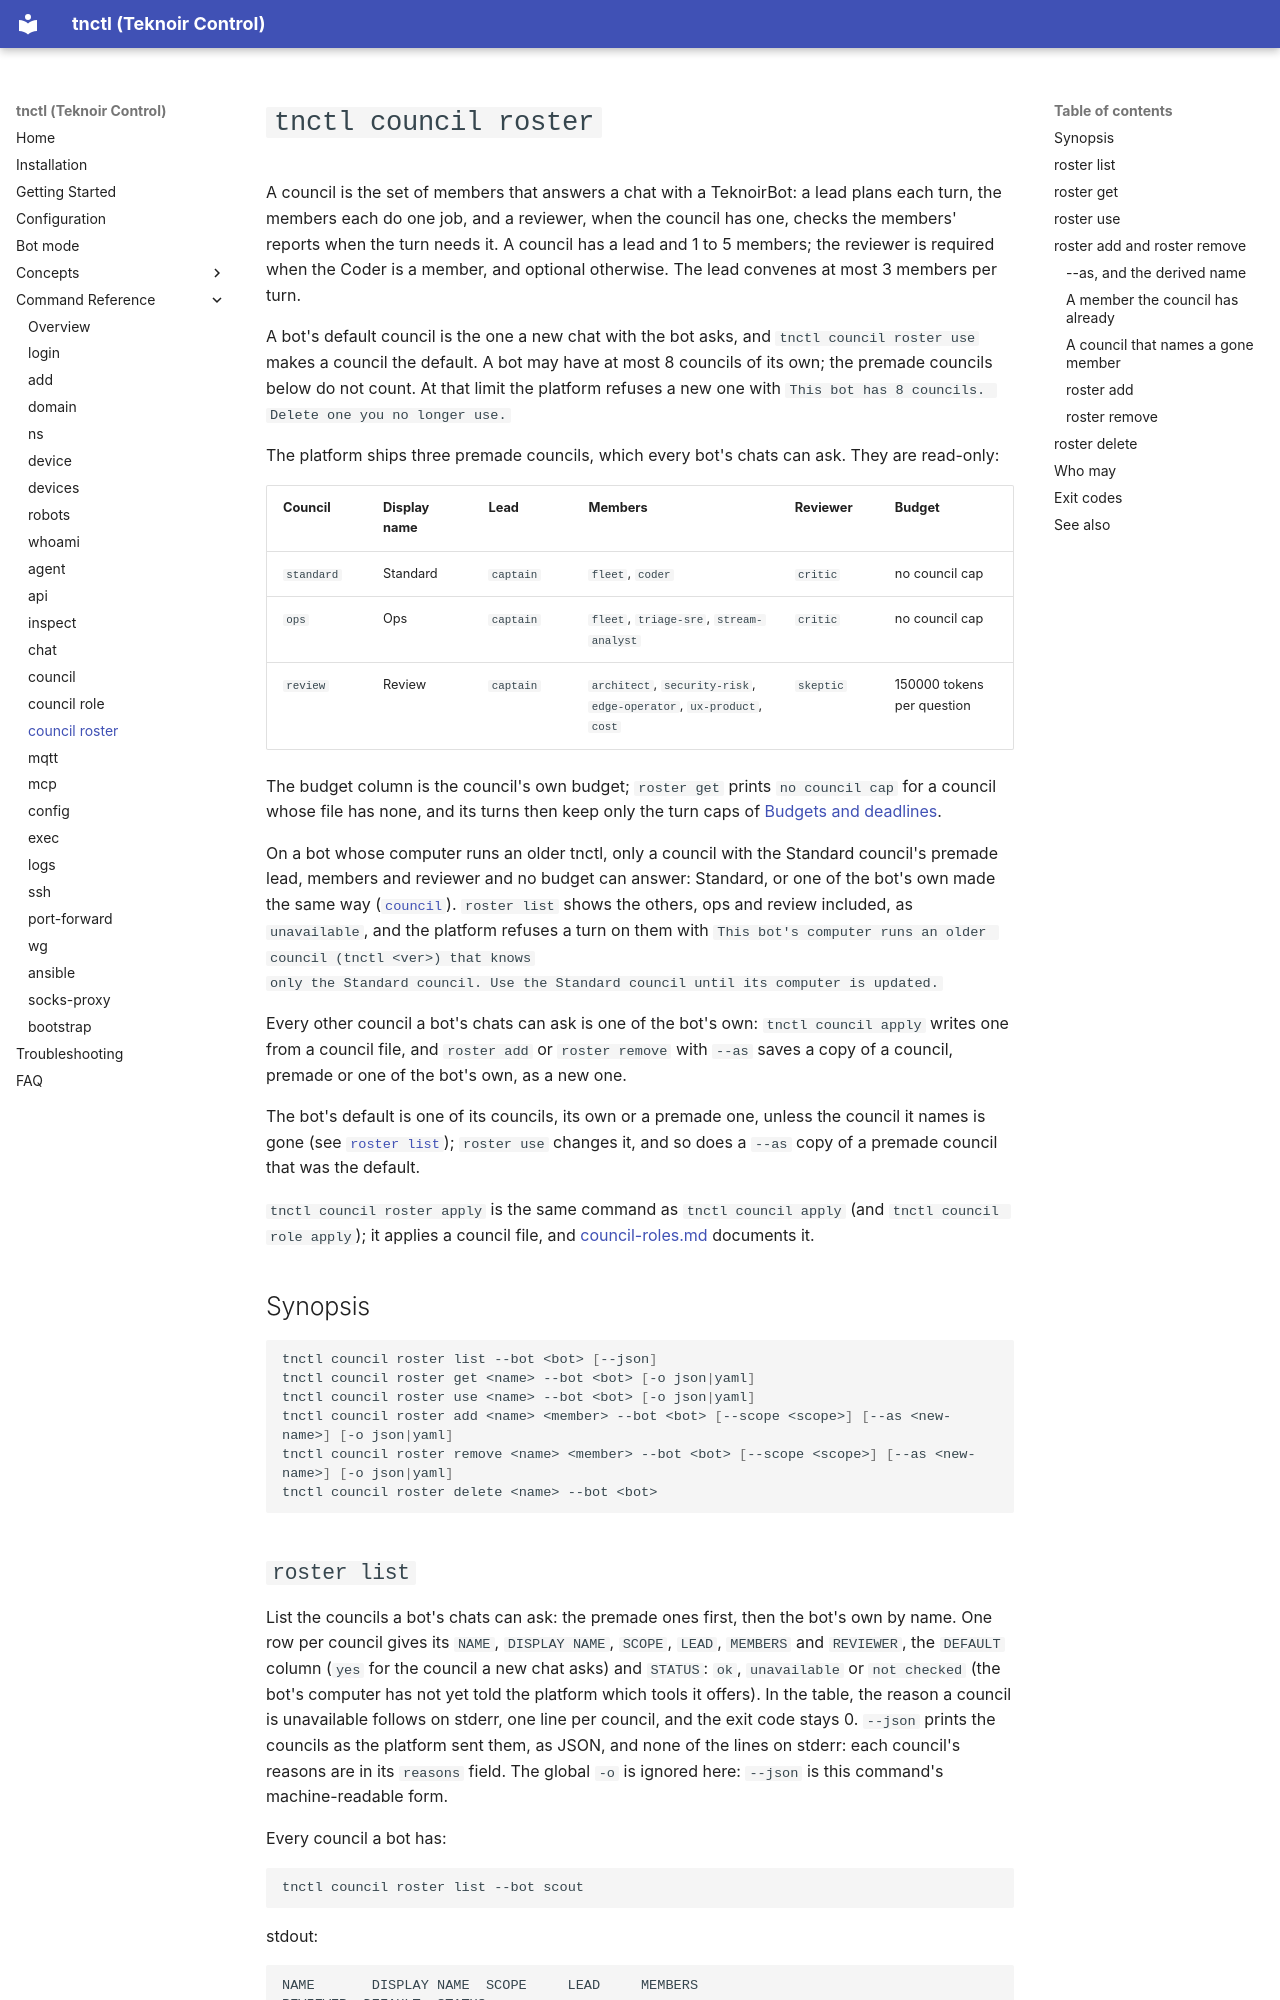

repository: teknoir/cli · page: commands/council-roster/index.html · generator: mkdocs

# `tnctl council roster`

A council is the set of members that answers a chat with a TeknoirBot: a lead plans each turn, the members each do one
job, and a reviewer, when the council has one, checks the members' reports when the turn needs it. A council has a lead
and 1 to 5 members; the reviewer is required when the Coder is a member, and optional otherwise. The lead convenes at
most 3 members per turn.

A bot's default council is the one a new chat with the bot asks, and `tnctl council roster use` makes a council the
default. A bot may have at most 8 councils of its own; the premade councils below do not count. At that limit the
platform refuses a new one with `This bot has 8 councils. Delete one you no longer use.`

The platform ships three premade councils, which every bot's chats can ask. They are read-only:

| Council | Display name | Lead | Members | Reviewer | Budget |
| --- | --- | --- | --- | --- | --- |
| `standard` | Standard | `captain` | `fleet`, `coder` | `critic` | no council cap |
| `ops` | Ops | `captain` | `fleet`, `triage-sre`, `stream-analyst` | `critic` | no council cap |
| `review` | Review | `captain` | `architect`, `security-risk`, `edge-operator`, `ux-product`, `cost` | `skeptic` | 150000 tokens per question |

The budget column is the council's own budget; `roster get` prints `no council cap` for a council whose file has none,
and its turns then keep only the turn caps of [Budgets and deadlines](council.md#budgets-and-deadlines).

On a bot whose computer runs an older tnctl, only a council with the Standard council's premade lead, members and
reviewer and no budget can answer: Standard, or one of the bot's own made the same way
([`council`](council.md#what-it-does)). `roster list` shows the others, ops and review included, as `unavailable`,
and the platform refuses a turn on them with `This bot's computer runs an older council (tnctl <ver>) that knows
only the Standard council. Use the Standard council until its computer is updated.`

Every other council a bot's chats can ask is one of the bot's own: `tnctl council apply` writes one from a council file,
and `roster add` or `roster remove` with `--as` saves a copy of a council, premade or one of the bot's own, as a new
one.

The bot's default is one of its councils, its own or a premade one, unless the council it names is gone (see
[`roster list`](#roster-list)); `roster use` changes it, and so does a `--as` copy of a premade council that was the
default.

`tnctl council roster apply` is the same command as `tnctl council apply` (and `tnctl council role apply`); it applies a
council file, and [council-roles.md](council-roles.md) documents it.

## Synopsis

```bash
tnctl council roster list --bot <bot> [--json]
tnctl council roster get <name> --bot <bot> [-o json|yaml]
tnctl council roster use <name> --bot <bot> [-o json|yaml]
tnctl council roster add <name> <member> --bot <bot> [--scope <scope>] [--as <new-name>] [-o json|yaml]
tnctl council roster remove <name> <member> --bot <bot> [--scope <scope>] [--as <new-name>] [-o json|yaml]
tnctl council roster delete <name> --bot <bot>
```
